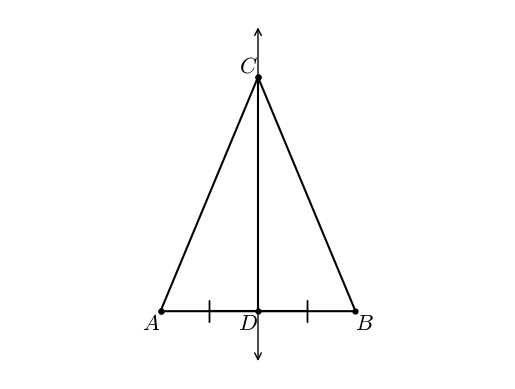

The script that saved this image:
#T# the following code shows how to draw a perpendicular bisector to show the perpendicular bisector theorem

#T# to draw a perpendicular bisector to show the perpendicular bisector theorem, the pyplot module of the matplotlib package is used
import matplotlib.pyplot as plt

#T# the patches module of the matplotlib package is used to draw arrows
import matplotlib.patches as mpatches

#T# to transform the markers of a plot, import the MarkerStyle constructor
from matplotlib.markers import MarkerStyle

#T# create the figure and axes
fig1, ax1 = plt.subplots(1, 1)

#T# set the aspect of the axes
ax1.set_aspect('equal', adjustable = 'datalim')

#T# hide the spines and the axes ticks
for it1 in ['top', 'bottom', 'left', 'right']:
    ax1.spines[it1].set_visible(False)
ax1.xaxis.set_visible(False)
ax1.yaxis.set_visible(False)

#T# create the points of the plot
A = (0, 0)
B = (1, 0)
C = (.5, 1.2)
D = ((A[0] + B[0])/2, (A[1] + B[1])/2)

C2 = (.5, 1.47)
D2 = (.5, -.27)

#T# create the coordinates of the points
list1 = [A[0], B[0], C[0], A[0]] #| x coordinates
list2 = [A[1], B[1], C[1], A[1]] #| y coordinates

#T# create auxiliary points for the markers
p_mid_AD = ((A[0] + D[0])/2, (A[1] + D[1])/2)
p_mid_DB = ((D[0] + B[0])/2, (D[1] + B[1])/2)

#T# plot the figure
ax1.plot(list1, list2, 'k')
ax1.plot([.5, .5], [0, 1.2], 'k')

line1 = mpatches.FancyArrowPatch(C2, D2, arrowstyle = '<->', mutation_scale = 12)
ax1.add_patch(line1)

ax1.scatter(list1, list2, s = 12, color = 'k')
ax1.scatter([.5, .5], [0, 1.2], s = 12, color = 'k')

#T# set the math text font to the Latex default, Computer Modern
import matplotlib
matplotlib.rcParams['mathtext.fontset'] = 'cm'

#T# create the markers
marker1 = MarkerStyle(r'$|$')
marker1._transform.scale(1, 2.6)

#T# plot the markers
ax1.plot([p_mid_AD[0], p_mid_DB[0]], [p_mid_AD[1], p_mid_DB[1]], 'k', marker = marker1)

#T# place the labels
label1 = ax1.annotate(r'$A$', A, ha = 'right', va = 'top', size = 16)
label2 = ax1.annotate(r'$B$', B, ha = 'left', va = 'top', size = 16)
label3 = ax1.annotate(r'$C$', C, ha = 'right', va = 'bottom', size = 16)
label4 = ax1.annotate(r'$D$', D, ha = 'right', va = 'top', size = 16)

#T# drag the labels into better positions after plotting them
label1.draggable()
label2.draggable()
label3.draggable()
label4.draggable()

#T# show the results
plt.show()